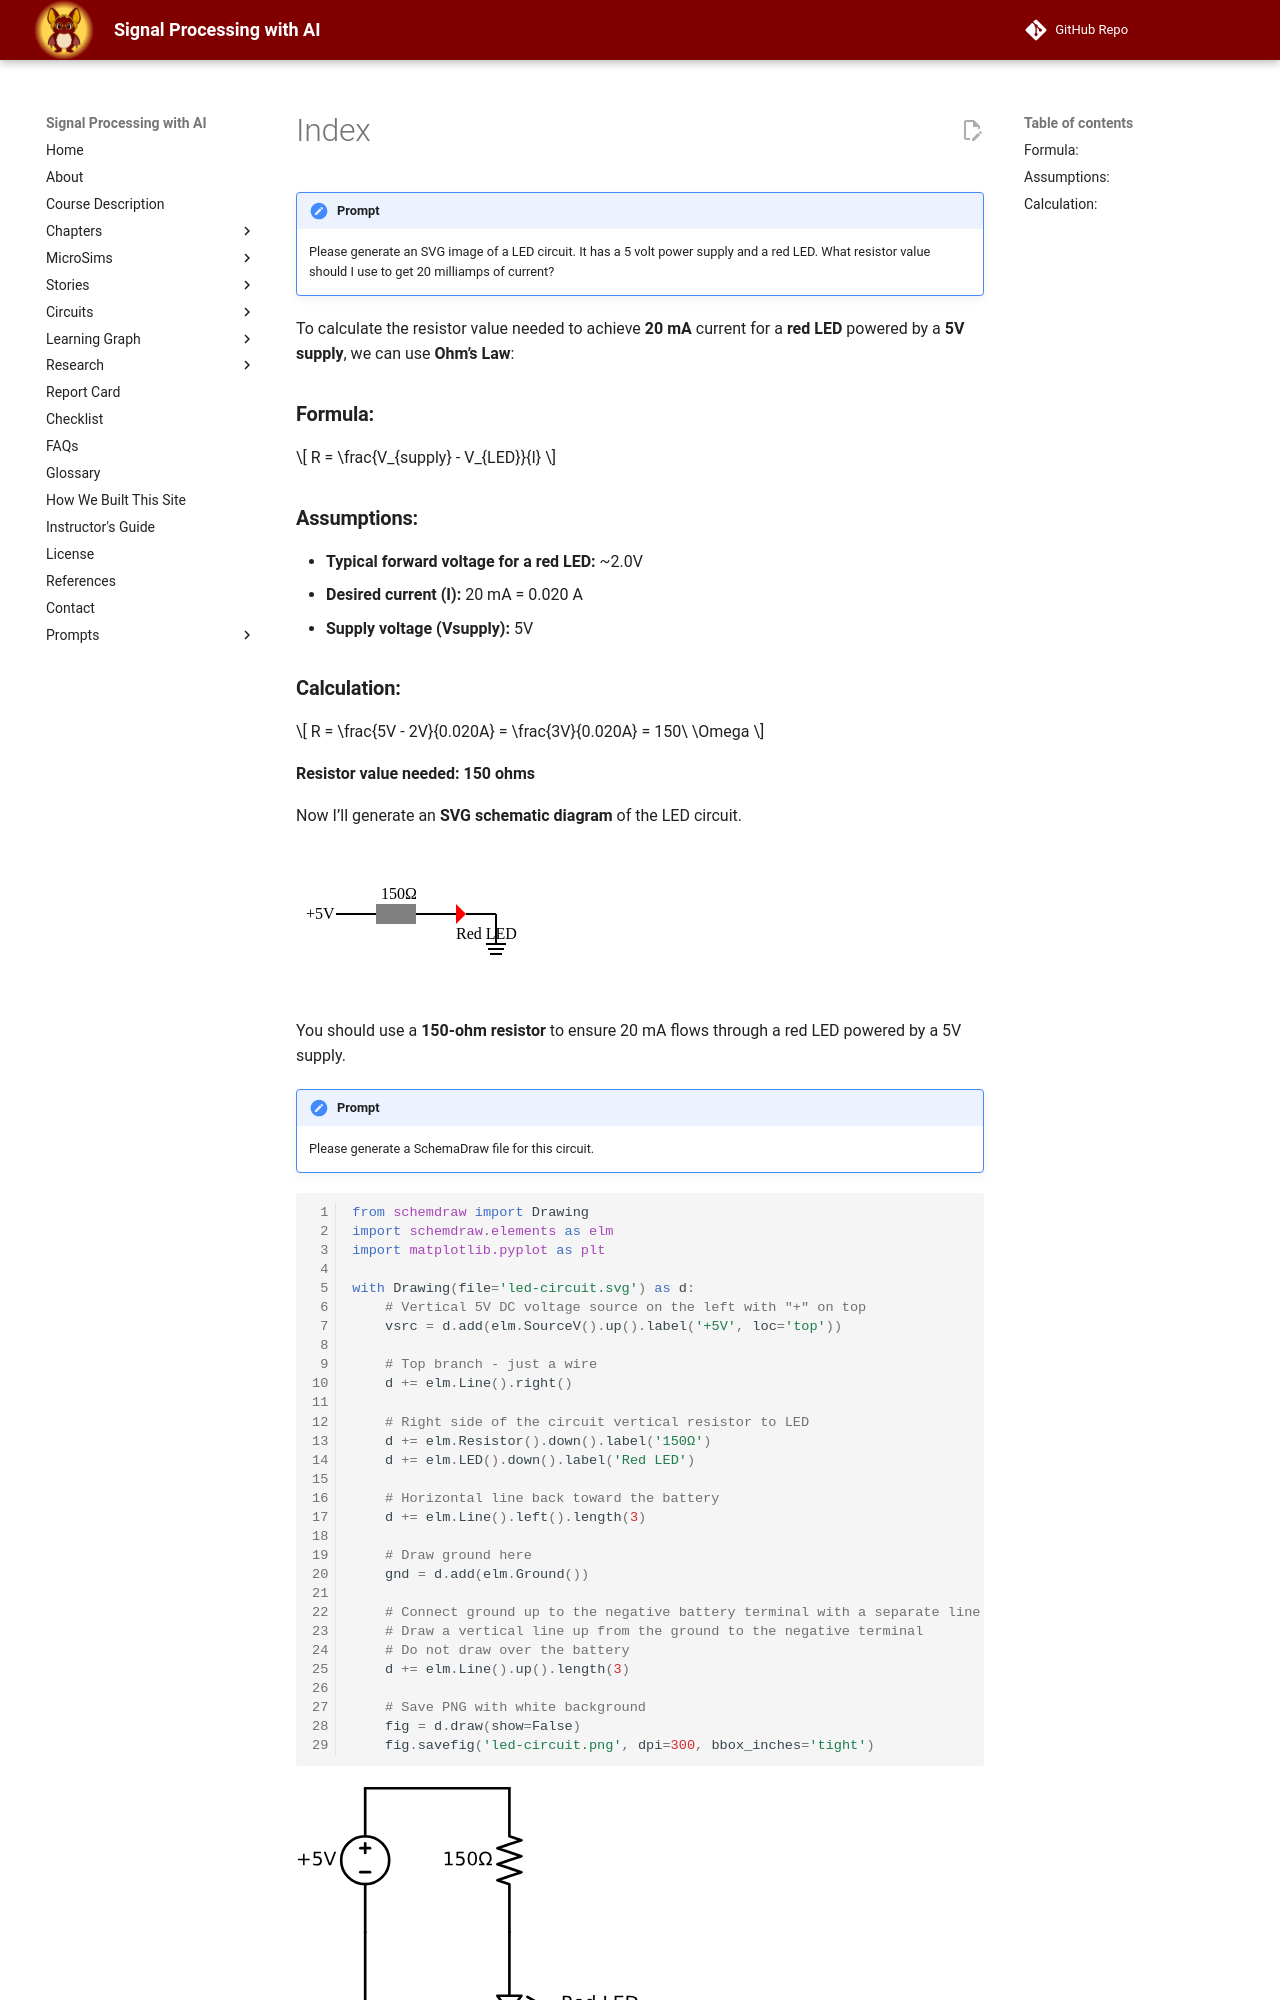

repository: dmccreary/signal-processing · page: sims/openai-gpts/index.html · generator: mkdocs


!!! prompt
    Please generate an SVG image of a LED circuit.  It has a 5 volt power supply and a red LED. What resistor value should I use to get 20 milliamps of current?

To calculate the resistor value needed to achieve **20 mA** current for a **red LED** powered by a **5V supply**, we can use **Ohm’s Law**:

### **Formula:**

$$
R = \frac{V_{supply} - V_{LED}}{I}
$$

### **Assumptions:**

* **Typical forward voltage for a red LED:** \~2.0V
* **Desired current (I):** 20 mA = 0.020 A
* **Supply voltage (Vsupply):** 5V
